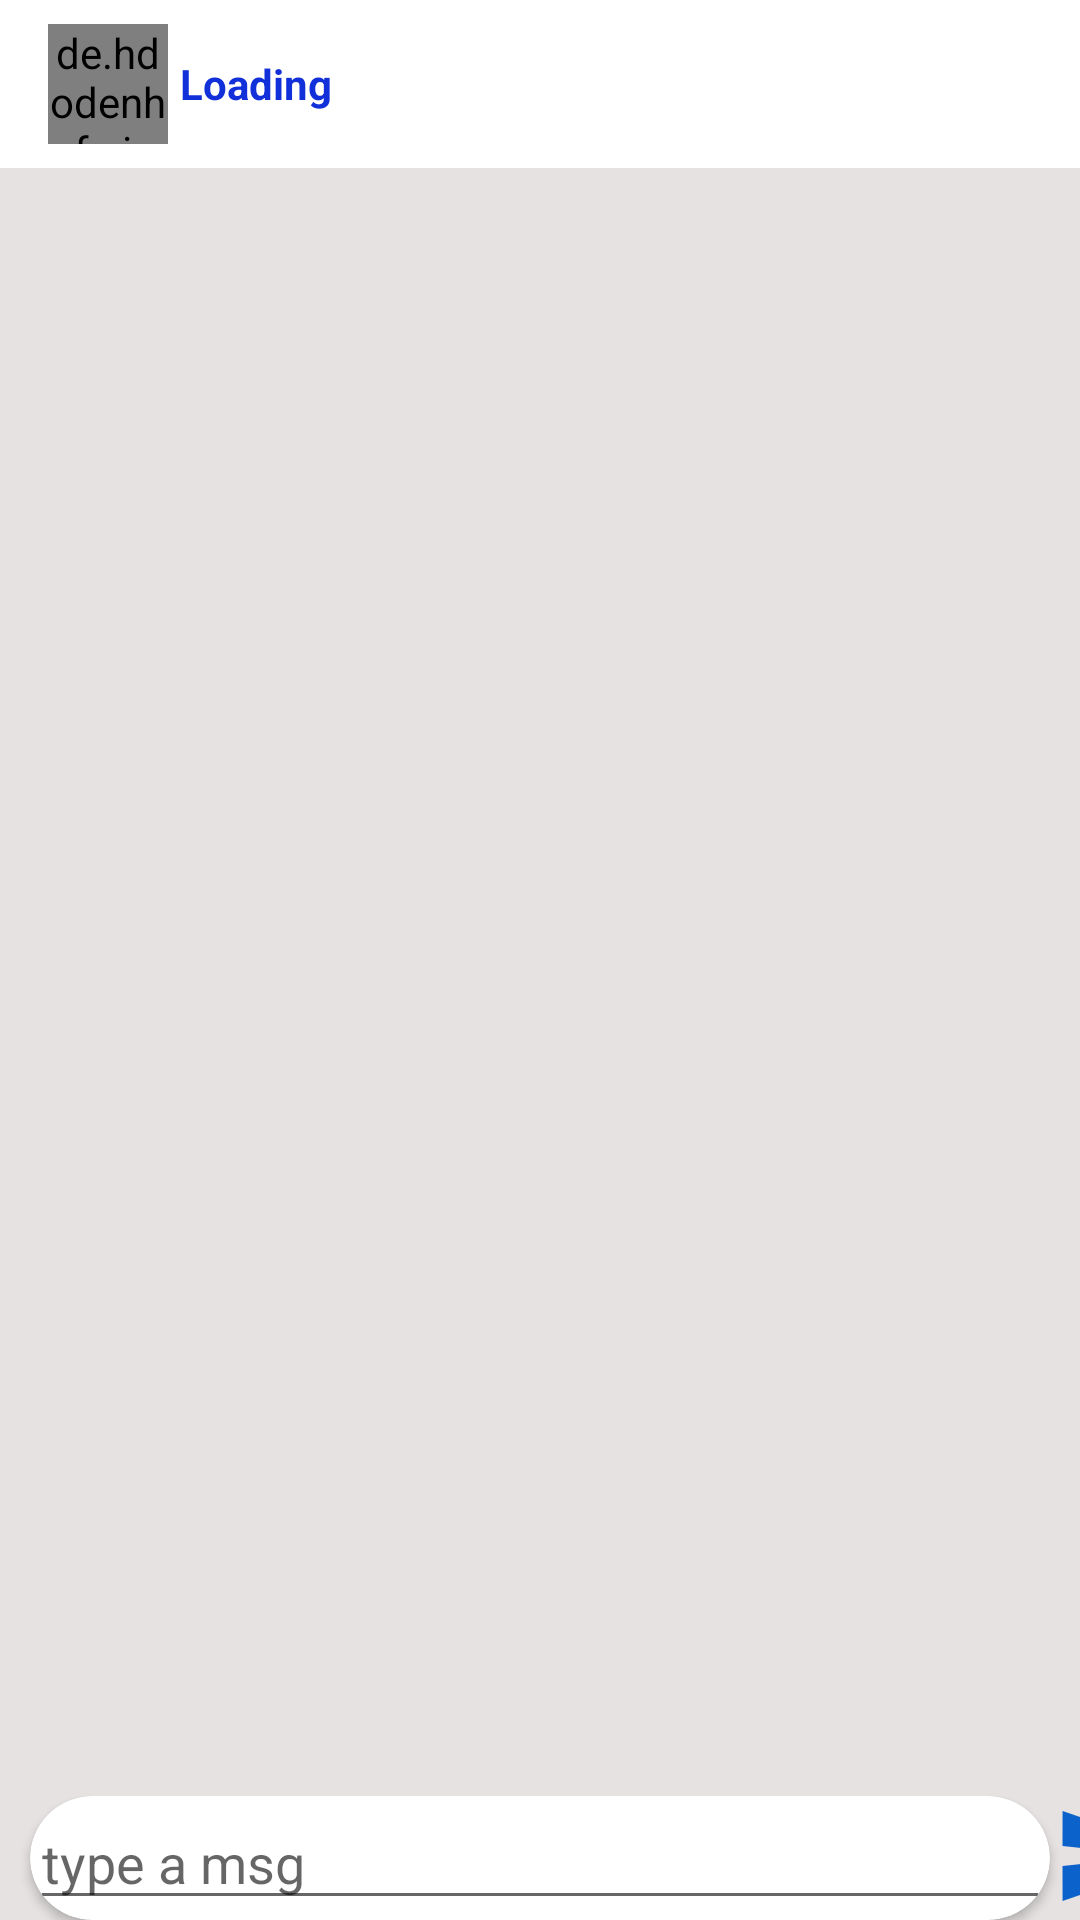

Here is an Android app screen rendered from its layout file. Give the layout XML and the strings, colors and styles it references.
<!-- AndroidManifest.xml: application theme Theme.GT -->
<!-- res/layout/activity_group_chat.xml -->
<?xml version="1.0" encoding="utf-8"?>
<RelativeLayout xmlns:android="http://schemas.android.com/apk/res/android"
    xmlns:app="http://schemas.android.com/apk/res-auto"
    xmlns:tools="http://schemas.android.com/tools"
    android:layout_width="match_parent"
    android:layout_height="match_parent"
    tools:context=".groupChat"
    android:background="@color/msgback">


    <com.google.android.material.appbar.AppBarLayout
        android:layout_width="match_parent"
        android:layout_height="wrap_content"
        android:background="@color/purple_200"
        android:id="@+id/t1">
        <androidx.appcompat.widget.Toolbar
            android:id="@+id/chattool1"
            android:layout_width="match_parent"
            android:layout_height="wrap_content"
            android:background="@color/white">
            <de.hdodenhof.circleimageview.CircleImageView
                android:id="@+id/userporfile1"
                android:layout_width="40dp"
                android:layout_height="40dp"
                android:src="@drawable/ic_launcher_background" />

            <TextView
                android:id="@+id/grpnametitle"
                android:layout_width="wrap_content"
                android:layout_height="wrap_content"
                android:layout_marginLeft="20dp"
                android:text="Loading"
                android:textColor="@color/allcolor"
                android:textStyle="bold"/>
        </androidx.appcompat.widget.Toolbar>


    </com.google.android.material.appbar.AppBarLayout>

    <androidx.recyclerview.widget.RecyclerView
        android:id="@+id/recycler_viewgroup"
        android:layout_width="match_parent"
        android:layout_height="match_parent"
        android:layout_above="@id/bottom"
        android:layout_below="@+id/t1" />
    <RelativeLayout
        android:layout_width="match_parent"
        android:layout_height="wrap_content"
        android:background="@color/white"
        android:layout_alignParentBottom="true"
        android:id="@+id/bottom"
        android:orientation="horizontal"
        >
        <LinearLayout
            android:layout_width="match_parent"
            android:layout_height="wrap_content"
            android:orientation="horizontal"
            android:background="@color/msgback"
            >
            <androidx.cardview.widget.CardView
                android:layout_width="340dp"
                android:layout_height="wrap_content"
                android:layout_centerVertical="true"
                android:layout_toLeftOf="@id/btn_send"
                app:cardCornerRadius="30dp"
                android:layout_marginLeft="10dp"
                >
                <EditText
                    android:id="@+id/group_txt"
                    android:layout_width="match_parent"
                    android:layout_height="wrap_content"
                    android:layout_centerVertical="true"
                    android:layout_toLeftOf="@id/btn_send"
                    android:hint="type a msg"
                    tools:ignore="TouchTargetSizeCheck"
                    android:textStyle="normal"
                    android:inputType="textMultiLine"
                    />
            </androidx.cardview.widget.CardView>
            <ImageButton
                android:id="@+id/group_send"
                android:layout_width="50dp"
                android:layout_height="40dp"
                android:layout_marginRight="10dp"
                android:background="@drawable/send_24"

                tools:ignore="SpeakableTextPresentCheck" />
        </LinearLayout>





    </RelativeLayout>


</RelativeLayout>
<!-- resources referenced by this layout -->
<resources>
  <color name="allcolor">#1130DA</color>
  <color name="msgback">#E6E2E2</color>
  <color name="purple_200">#FFBB86FC</color>
  <color name="white">#FFFFFFFF</color>
  <!-- drawable send_24 (drawable) -->
  <vector android:autoMirrored="true" android:height="24dp"
      android:tint="#0C62CB" android:viewportHeight="24"
      android:viewportWidth="24" android:width="24dp" xmlns:android="http://schemas.android.com/apk/res/android">
      <path android:fillColor="@android:color/white" android:pathData="M2.01,21L23,12 2.01,3 2,10l15,2 -15,2z"/>
  </vector>
  <style name="Theme.GT" parent="Theme.MaterialComponents.DayNight.NoActionBar">
          
          <item name="colorPrimary">@color/purple_500</item>
          <item name="colorPrimaryVariant">@color/purple_700</item>
          <item name="colorOnPrimary">@color/white</item>
          
          <item name="colorSecondary">@color/teal_200</item>
          <item name="colorSecondaryVariant">@color/teal_700</item>
          <item name="colorOnSecondary">@color/black</item>
          
          <item name="android:statusBarColor" tools:targetApi="l">?attr/colorPrimaryVariant</item>
          
      </style>
  <color name="purple_500">#FF6200EE</color>
  <color name="purple_700">#FF3700B3</color>
  <color name="teal_200">#FF03DAC5</color>
  <color name="teal_700">#FF018786</color>
  <color name="black">#FF000000</color>
</resources>
